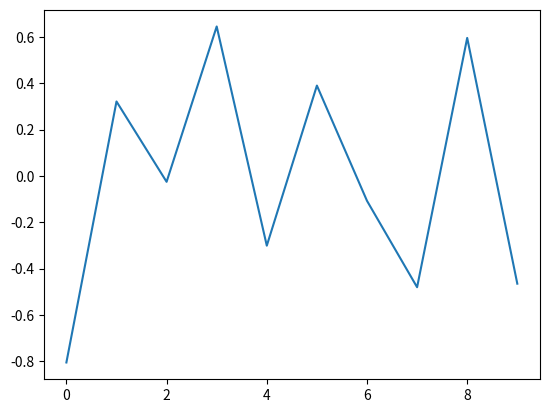

Source code (Python):
import numpy as np
import matplotlib as mpl
import matplotlib.pyplot as plt

np.random.seed(1000)
y = np.random.standard_normal(10)
x = range(len(y))
print(type(y))
plt.plot(y)
plt.show()